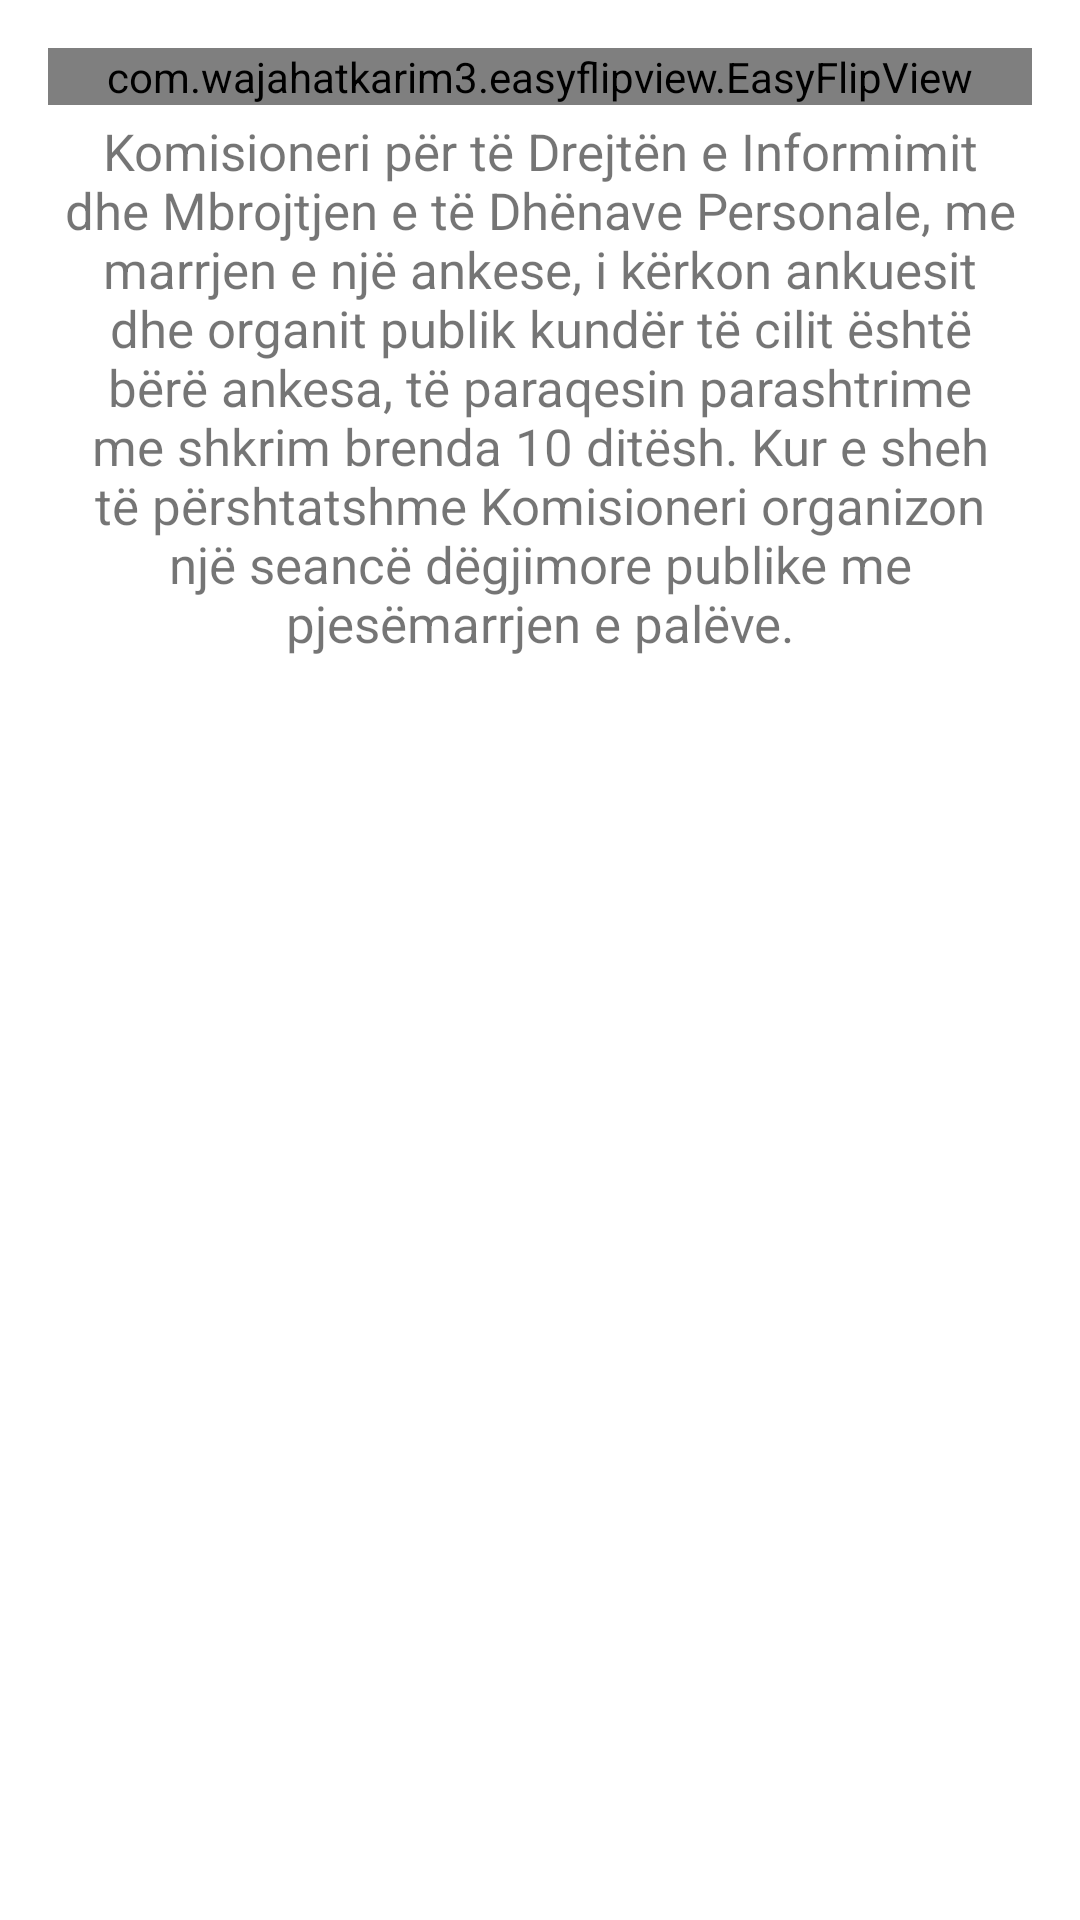

Write the Android layout XML for this screen, with the resource values it uses.
<!-- AndroidManifest.xml: application theme AppTheme -->
<!-- res/layout/content_main.xml -->
<?xml version="1.0" encoding="utf-8"?>
<RelativeLayout xmlns:android="http://schemas.android.com/apk/res/android"
    xmlns:app="http://schemas.android.com/apk/res-auto"
    xmlns:tools="http://schemas.android.com/tools"
    android:id="@+id/content_main"
    android:layout_width="match_parent"
    android:layout_height="match_parent"
    android:paddingBottom="@dimen/activity_vertical_margin"
    android:paddingLeft="@dimen/activity_horizontal_margin"
    android:paddingRight="@dimen/activity_horizontal_margin"
    android:paddingTop="@dimen/activity_vertical_margin"
    android:background="#fff"
    app:layout_behavior="@string/appbar_scrolling_view_behavior"
    tools:context="com.ankesa.idp.idpankesa.MainActivity"
    tools:showIn="@layout/activity_main">


    <com.wajahatkarim3.easyflipview.EasyFlipView
        android:id="@+id/flipViewId"
        android:layout_width="match_parent"
        android:layout_height="wrap_content"
        app:flipOnTouch="true"
        app:flipEnabled="true"
        app:flipDuration="400">

        
        <include layout="@layout/flash_card_layout_back"/>

        
        <include layout="@layout/flash_card_layout_front"/>

    </com.wajahatkarim3.easyflipview.EasyFlipView>

    <TextView
        android:layout_width="match_parent"
        android:layout_height="wrap_content"
        android:layout_below="@+id/flipViewId"
        android:text="@string/sqarime"
        android:textAlignment="center"
        android:layout_margin="4dp"
        android:textSize="17sp"/>

</RelativeLayout>
<!-- res/layout/activity_main.xml (included above) -->
<?xml version="1.0" encoding="utf-8"?>
<android.support.design.widget.CoordinatorLayout xmlns:android="http://schemas.android.com/apk/res/android"
    xmlns:app="http://schemas.android.com/apk/res-auto"
    xmlns:tools="http://schemas.android.com/tools"
    android:layout_width="match_parent"
    android:layout_height="match_parent"
    android:fitsSystemWindows="true"
    tools:context="com.ankesa.idp.idpankesa.MainActivity">

    <android.support.design.widget.AppBarLayout
        android:layout_width="match_parent"
        android:layout_height="wrap_content"
        android:theme="@style/AppTheme.AppBarOverlay">

        <android.support.v7.widget.Toolbar
            android:id="@+id/toolbar"
            android:layout_width="match_parent"
            android:layout_height="?attr/actionBarSize"
            android:background="?attr/colorPrimary"
            app:popupTheme="@style/AppTheme.PopupOverlay" />

    </android.support.design.widget.AppBarLayout>

    <include layout="@layout/content_main" />

    <com.melnykov.fab.FloatingActionButton
        android:id="@+id/fab"
        android:layout_width="wrap_content"
        android:layout_height="wrap_content"
        android:layout_gravity="bottom|center"
        android:layout_marginBottom="20dp"
        android:elevation="20dp"
        android:src="@drawable/addicon"
        app:fabSize="normal"
        />

    <com.github.fabtransitionactivity.SheetLayout
        android:id="@+id/bottom_sheet"
        android:layout_width="match_parent"
        android:layout_height="match_parent"
        android:layout_gravity="bottom"
        android:elevation="2dp"
        app:ft_color="@color/colorPrimaryDark"
        app:ft_container_gravity="center" />

</android.support.design.widget.CoordinatorLayout>
<!-- res/layout/flash_card_layout_back.xml (included above) -->
<?xml version="1.0" encoding="utf-8"?>
<LinearLayout xmlns:android="http://schemas.android.com/apk/res/android"
    android:orientation="horizontal" android:layout_width="match_parent"
    android:layout_height="180dp">


    <ImageView
        android:id="@+id/stemaId"
        android:layout_width="90dp"
        android:layout_height="90dp"
        android:src="@drawable/stema"
        android:onClick="flipView"
        android:layout_gravity="center_vertical"/>

    <LinearLayout
        android:layout_width="wrap_content"
        android:layout_height="wrap_content"
        android:orientation="vertical"
        android:layout_gravity="center|center"
        >
        <TextView
            android:layout_width="wrap_content"
            android:layout_height="wrap_content"
            android:text="@string/app_name"
            android:textSize="18sp"
            android:layout_gravity="center"/>

        <me.biubiubiu.justifytext.library.JustifyTextView
            android:layout_width="wrap_content"
            android:layout_height="wrap_content"
            android:text="@string/info"
            android:padding="3dp"
            android:id="@+id/textView" />
    </LinearLayout>

</LinearLayout>
<!-- res/layout/flash_card_layout_front.xml (included above) -->
<?xml version="1.0" encoding="utf-8"?>
<LinearLayout xmlns:android="http://schemas.android.com/apk/res/android"
    android:orientation="vertical" android:layout_width="match_parent"
    android:background="#fff"
    android:layout_height="200dp">


    <ImageView
        android:layout_gravity="top"
        android:id="@+id/fotoKryesore"
        android:onClick="flipView"
        android:layout_width="wrap_content"
        android:src="@drawable/foto_kryesore"
        android:layout_height="wrap_content" />

</LinearLayout>
<!-- resources referenced by this layout -->
<resources>
  <color name="colorPrimaryDark">#303F9F</color>
  <dimen name="activity_horizontal_margin">16dp</dimen>
  <dimen name="activity_vertical_margin">16dp</dimen>
  <!-- drawable foto_kryesore: png bitmap (drawable, 63186 bytes) -->
  <!-- drawable stema: png bitmap (drawable, 21652 bytes) -->
  <string name="app_name">IDP Ankesa</string>
  <string name="info">Me anë të aplikacionit IDP Ankesa çdo përdorues ka mundësi për të dërguar një ankesë  drejt Komisionerit Për Të Drejtën e Informimit dhe Mbrojtjen e të Dhënave Personale.
          Për të kryer ankesën çdokush duhet të plotësoj formularin me të dhënat bazë të tij si dhe ankesën që do bëj.</string>
  <string name="sqarime">Komisioneri për të Drejtën e Informimit dhe Mbrojtjen e të Dhënave Personale, me marrjen e një ankese, i kërkon ankuesit dhe organit publik kundër të cilit është bërë ankesa, të paraqesin parashtrime me shkrim brenda 10 ditësh. Kur e sheh të përshtatshme Komisioneri organizon një seancë dëgjimore publike me pjesëmarrjen e palëve.</string>
  <style name="AppTheme.AppBarOverlay" parent="ThemeOverlay.AppCompat.Dark.ActionBar" />
  <style name="AppTheme.PopupOverlay" parent="ThemeOverlay.AppCompat.Light" />
  <style name="AppTheme" parent="Theme.AppCompat.Light.DarkActionBar">
          
          <item name="colorPrimary">@color/colorPrimary</item>
          <item name="colorPrimaryDark">@color/colorPrimaryDark</item>
          <item name="colorAccent">@color/colorAccent</item>
      </style>
  <color name="colorPrimary">#3F51B5</color>
  <color name="colorAccent">#FF4081</color>
</resources>
